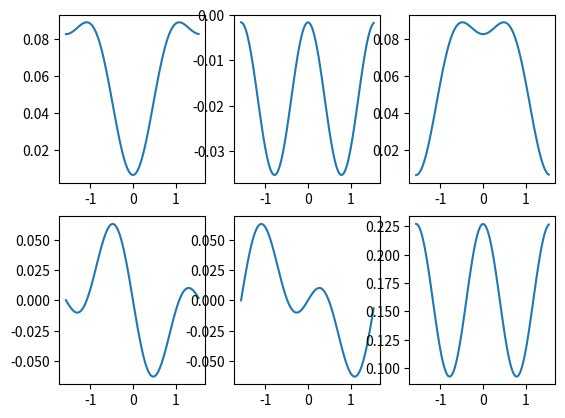

Recreate this plot in Python.
import matplotlib.pyplot as plt
import numpy as np
if __name__ == "__main__":

    #Definicion de constantes
    x=200                       #x:largo    [mm]
    y=100                       #y:ancho    [mm]
    z=0.2                       #z: espesor [mm]
    E1=155                      #GPa = 1 kN/mm^2
    E2=12.1                     #GPa = 1 kN/mm^2
    E3=12.1                     #GPa = 1 kN/mm^2
    v23=0.458
    v12=0.248
    v13=0.248
    G23=3.2                     #GPa = 1 kN/mm^2
    G12=4.4                     #GPa = 1 kN/mm^2
    G13=4.4                     #GPa = 1 kN/mm^2

    sigma = [4/(y*z), 0, 0]     #sigma 1, 2 y 3

    # Inciso a)
    epsylon3 = (-v13/E1)* sigma[0] + (-v23/E2)*sigma[1]
    print("Calculo de epsylon3: ", epsylon3)

    #Inciso b)
    #Matriz de flexibilidad reducida

    S11=1/E1
    S12=-v12/E1
    S22=1/E2
    S66=1/G12

    S = [[S11, S12, 0],
        [S12, S22, 0],
        [0, 0, S66]]

    #Restricciones de coef. de Poisson
    v21=(v12/E1)*E2
    v31=(v13/E1)*E3

    #Matriz de rigidez reducida
    Q = [[E1/(1-v12*v21), (v12*E2)/(1-v21*v12), 0],
        [(v12*E2)/(1-v21*v12), E2/(1-v21*v12), 0],
        [0, 0, G12]]

    INV=np.linalg.inv(S)

    print("Matrices S: ", S)
    print("Matrices Q: ", Q)

    # Inciso c)Comparacion entre S y Q
    if (np.all(Q)==np.all(INV)):
        print("Las matrices son iguales")

    #Inciso d)
    dominio = np.arange(-np.pi/2,np.pi/2,(np.pi/100))

    S11n=[]
    S12n=[]
    S22n=[]
    S16n=[]
    S26n=[]
    S66n=[]
    
    for i in dominio:
        S11n.append( S11 * np.power(np.cos(i),4) + (2*S12+S66) * np.power((np.cos(i)*np.sin(i)),2) + S22 * np.power(np.sin(i),4))
        S12n.append( S12 * (np.power(np.sin(i),4) + np.power(np.cos(i),4))+(S11+S22-S66)*np.power((np.sin(i)*np.cos(i)),2))
        S22n.append(S11*np.power(np.sin(i),4)+(2*S12+S66)*np.power((np.sin(i)*np.cos(i)),2)+S22*np.power(np.cos(i),4))
        S16n.append((2*S11-2*S12-S66)* np.sin(i)*np.power(np.cos(i),3) - (2*S22-2*S12-S66)* np.cos(i)*np.power(np.sin(i),3))
        S26n.append((2*S11-2*S12-S66)* np.cos(i)*np.power(np.sin(i),3) - (2*S22-2*S12-S66)* np.sin(i)*np.power(np.cos(i),3))
        S66n.append(2* (2*S11+2*S22-4*S12-S66)* np.power((np.sin(i)*np.cos(i)),2)+S66*(np.power(np.sin(i),4)+np.power(np.cos(i),4)))  

    #Graficos
    plt.figure()
    plt.subplot(2,3,1)
    plt.plot(dominio,S11n)
    plt.subplot(2,3,2)
    plt.plot(dominio,S12n)
    plt.subplot(2,3,3)
    plt.plot(dominio,S22n)
    plt.subplot(2,3,4)
    plt.plot(dominio,S16n)
    plt.subplot(2,3,5)
    plt.plot(dominio,S26n)
    plt.subplot(2,3,6)
    plt.plot(dominio,S66n)
    plt.show()
